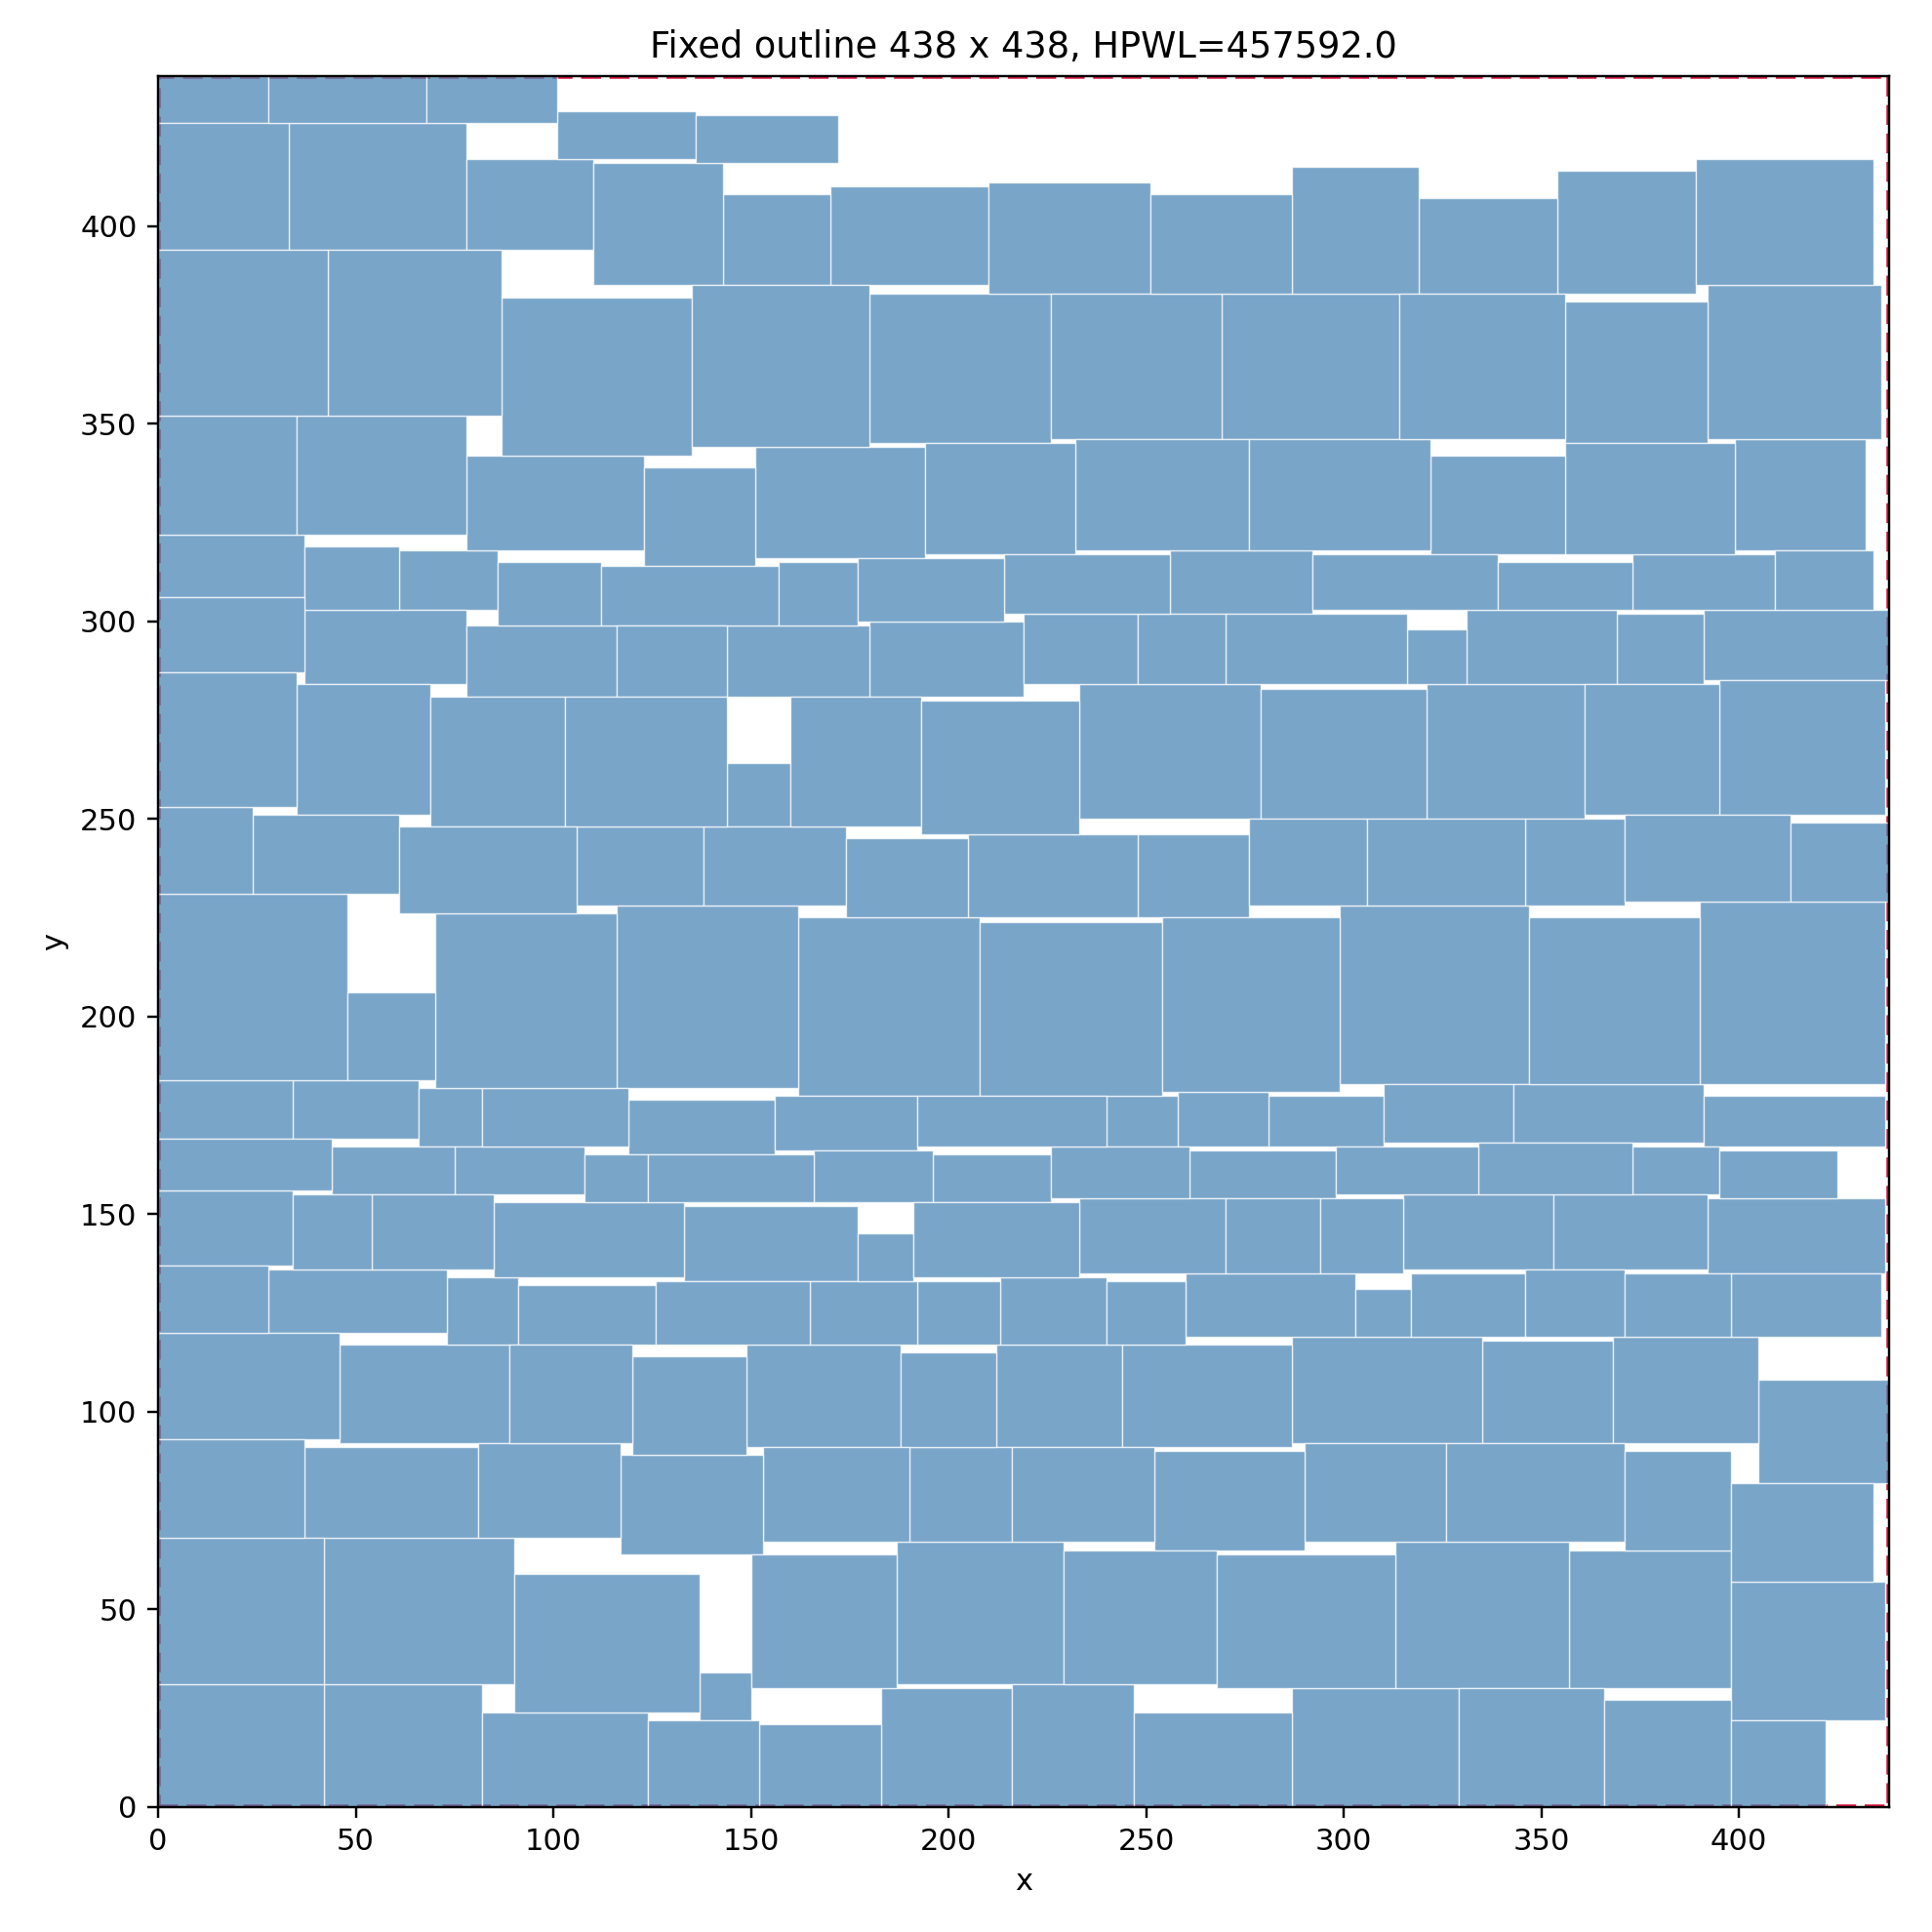

The data file committed next to this chart (first rows):
block, x, y, width, height, rotated
b0, 256, 302, 36, 16, 0
b1, 180, 281, 39, 19, 1
b2, 357, 30, 41, 35, 0
b3, 391, 285, 47, 18, 1
b4, 212, 91, 32, 26, 1
b5, 354, 383, 35, 31, 0
b6, 281, 167, 29, 13, 0
b7, 248, 225, 28, 21, 0
b8, 34, 169, 32, 15, 0
b9, 233, 250, 46, 34, 0
b10, 33, 394, 45, 32, 0
b11, 373, 303, 36, 14, 1
b12, 187, 31, 42, 36, 1
b13, 299, 183, 48, 45, 0
b14, 61, 303, 25, 15, 1
b15, 162, 180, 46, 45, 1
b16, 369, 284, 22, 18, 1
b17, 405, 82, 33, 26, 0
b18, 0, 137, 34, 19, 0
b19, 196, 153, 30, 12, 0
b20, 399, 318, 33, 28, 1
b21, 392, 346, 44, 39, 0
b22, 149, 91, 39, 26, 1
b23, 170, 385, 40, 25, 0
b24, 409, 303, 25, 15, 0
b25, 356, 345, 36, 36, 0
b26, 46, 92, 43, 25, 0
b27, 0, 169, 34, 15, 0
b28, 180, 345, 46, 38, 0
b29, 261, 154, 37, 12, 1
b30, 213, 117, 27, 17, 1
b31, 0, 306, 37, 16, 0
b32, 78, 394, 32, 23, 1
b33, 144, 281, 36, 18, 1
b34, 315, 136, 38, 19, 1
b35, 310, 168, 33, 15, 1
b36, 0, 426, 28, 12, 0
b37, 192, 117, 21, 16, 1
b38, 335, 92, 33, 26, 0
b39, 287, 0, 42, 30, 1
b40, 210, 383, 41, 28, 1
b41, 144, 248, 16, 16, 0
b42, 133, 133, 44, 19, 1
b43, 321, 250, 40, 34, 0
b44, 165, 117, 27, 16, 0
b45, 119, 165, 37, 14, 1
b46, 343, 168, 48, 15, 0
b47, 258, 167, 23, 14, 0
b48, 190, 67, 26, 24, 1
b49, 42, 0, 40, 31, 0
b50, 279, 250, 42, 33, 1
b51, 287, 92, 48, 27, 1
b52, 368, 92, 37, 27, 1
b53, 73, 117, 18, 17, 1
b54, 260, 119, 43, 16, 0
b55, 391, 167, 46, 13, 1
b56, 346, 228, 25, 22, 1
b57, 85, 134, 48, 19, 1
b58, 37, 284, 41, 19, 1
b59, 116, 182, 46, 46, 0
... 140 more rows
